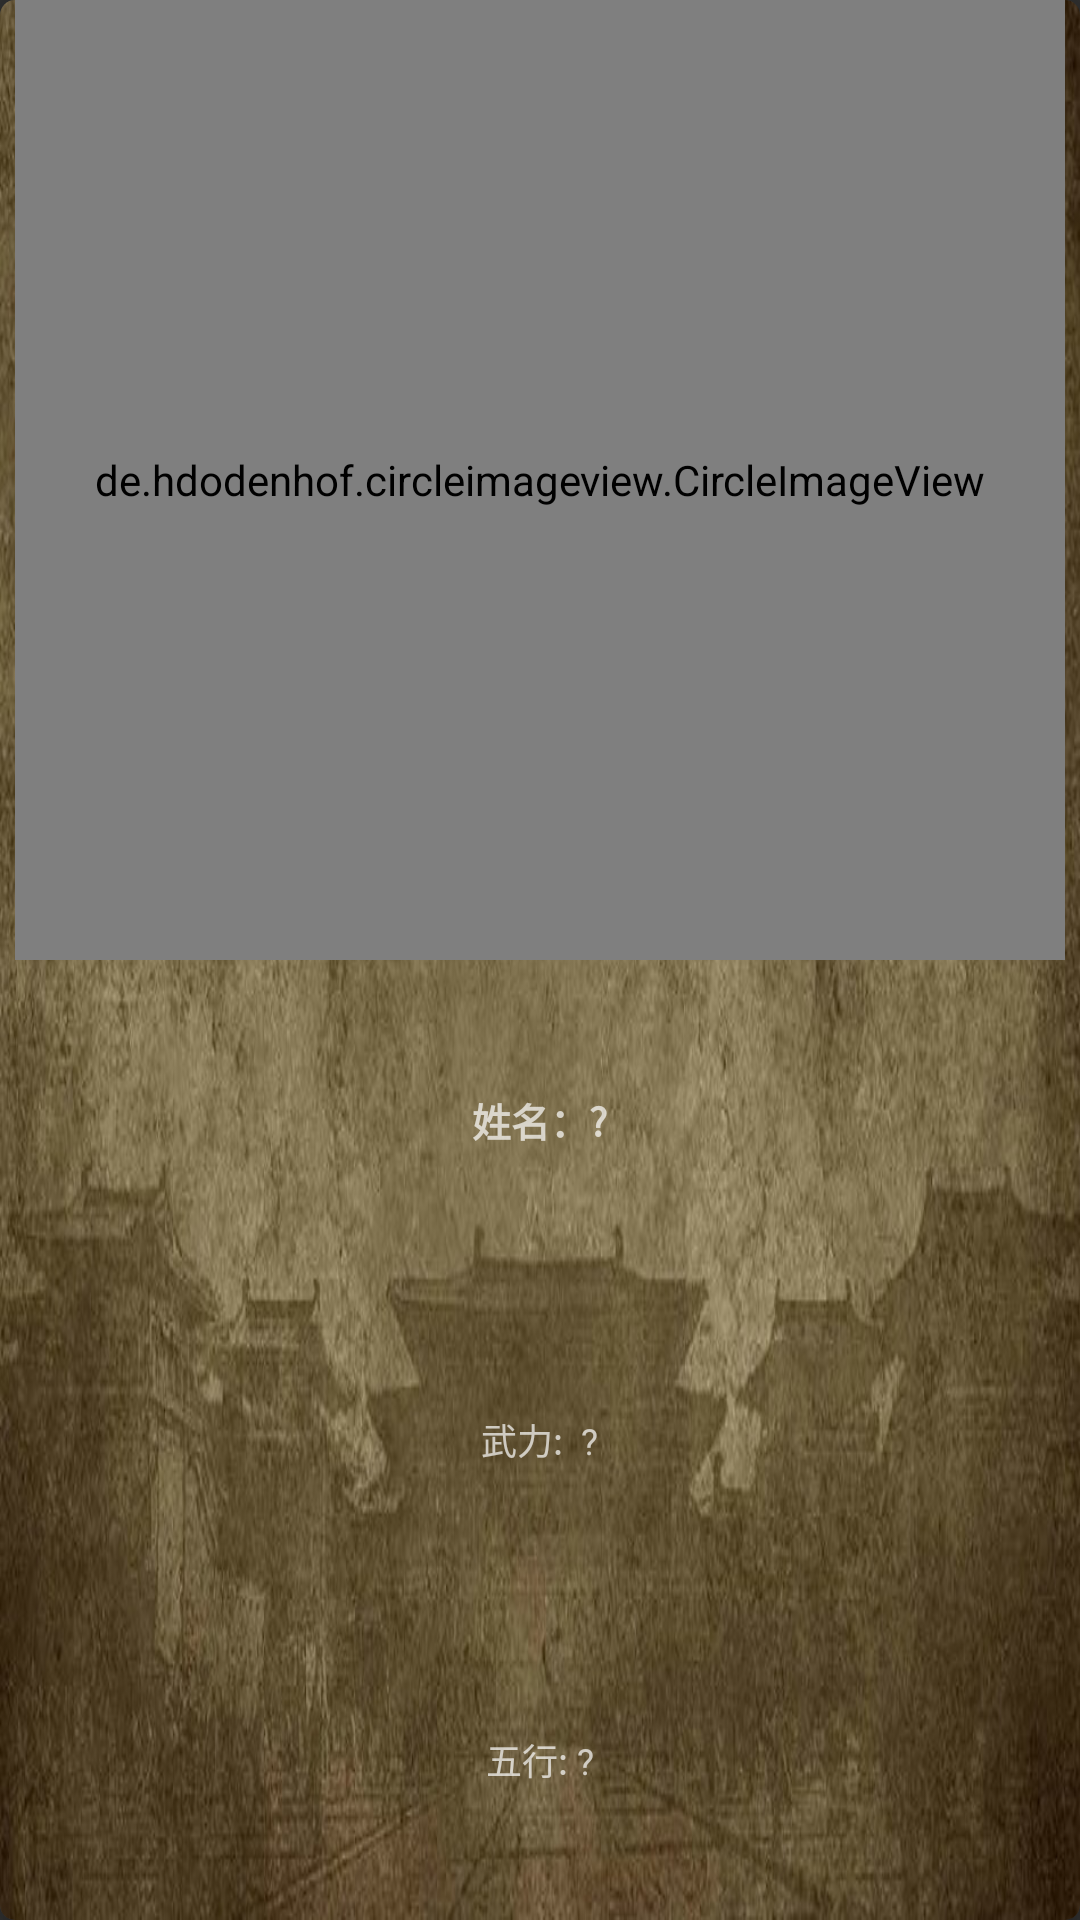

Here is an Android app screen rendered from its layout file. Give the layout XML and the strings, colors and styles it references.
<!-- AndroidManifest.xml: application theme Theme.AppCompat.NoActionBar -->
<!-- res/layout/role_in_versus.xml -->
<?xml version="1.0" encoding="utf-8"?>
<android.support.v7.widget.CardView
    xmlns:android="http://schemas.android.com/apk/res/android"
    xmlns:app="http://schemas.android.com/apk/res-auto"
    android:layout_width="match_parent"
    android:layout_height="match_parent"
    app:cardElevation="5dp"
    app:cardCornerRadius="5dp">
    <LinearLayout
        android:layout_width="match_parent"
        android:layout_height="match_parent"
        android:background="@drawable/versus_role_bk"
        android:orientation="vertical">
        <de.hdodenhof.circleimageview.CircleImageView
            android:id="@+id/iv_avatar"
            android:layout_width="match_parent"
            android:layout_weight="3"
            android:layout_height="0dp"
            android:src="@drawable/question"
            android:layout_marginLeft="5dp"
            android:layout_marginRight="5dp"/>
        <TextView
            android:id="@+id/role_name"
            android:layout_gravity="center_horizontal"
            android:gravity="center"
            android:layout_width="wrap_content"
            android:layout_height="0dp"
            android:textSize="13sp"
            android:textStyle="bold"
            android:layout_weight="1"
            android:text="姓名：?"/>
        <TextView
            android:id="@+id/role_ability"
            android:layout_gravity="center_horizontal"
            android:gravity="center"
            android:layout_width="wrap_content"
            android:layout_height="0dp"
            android:textSize="12sp"
            android:layout_weight="1"
            android:text="武力:  ?"/>
        <TextView
            android:id="@+id/role_filed"
            android:layout_gravity="center_horizontal"
            android:gravity="center"
            android:layout_width="wrap_content"
            android:layout_height="0dp"
            android:textSize="12sp"
            android:layout_weight="1"
            android:text="五行: ?"/>
    </LinearLayout>
</android.support.v7.widget.CardView>
<!-- resources referenced by this layout -->
<resources>
  <!-- drawable question: png bitmap (drawable, 781 bytes) -->
  <!-- drawable versus_role_bk: jpg bitmap (drawable, 143041 bytes) -->
</resources>
